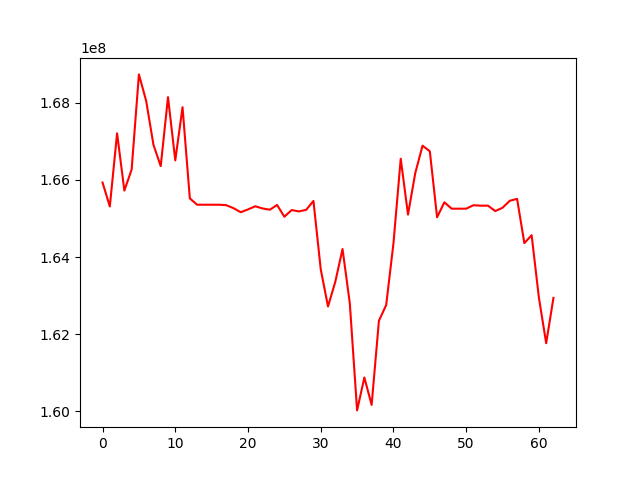

Source data for this figure (header and first rows):
, 0
0, 165934750
1, 165312647
2, 167211090
3, 165724939
4, 166270442
5, 168739545
6, 168050408
7, 166912916
8, 166359595
9, 168149064
10, 166509553
11, 167888491
12, 165524113
13, 165358591
14, 165358591
15, 165358591
16, 165358591
17, 165347225
18, 165270087
19, 165164003
20, 165236356
21, 165318633
22, 165261928
23, 165228854
24, 165352194
25, 165046850
26, 165220294
27, 165185022
28, 165225885
29, 165457236
30, 163686796
31, 162717676
32, 163356710
33, 164209570
34, 162797954
35, 160022725
36, 160876823
37, 160164728
38, 162347444
39, 162756601
40, 164355780
41, 166551787
42, 165103043
43, 166179371
44, 166890536
45, 166745797
46, 165032590
47, 165421375
48, 165255953
49, 165255953
50, 165255953
51, 165345602
52, 165334156
53, 165334156
54, 165193873
55, 165279959
56, 165461347
57, 165510572
58, 164361645
59, 164568345
... 3 more rows
